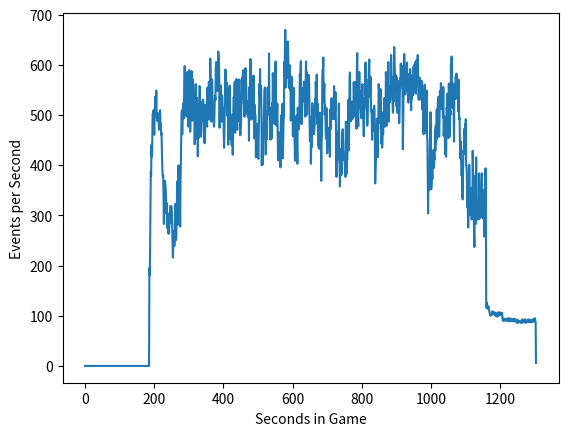

This chart was generated by the following Python code:
import matplotlib.pyplot as plt
import time
import datetime

hero = [0, 0, 0, 0, 0, 0, 0, 0, 0, 0, 0, 0, 0, 0, 0, 0, 0, 0, 0, 0, 0, 0, 0, 0, 0, 0, 0, 0, 0, 0, 0, 0, 0, 0, 0, 0, 0, 0, 0, 0, 0, 0, 0, 0, 0, 0, 0, 0, 0, 0, 0, 0, 0, 0, 0, 0, 0, 0, 0, 0, 0, 0, 0, 0, 0, 0, 0, 0, 0, 0, 0, 0, 0, 0, 0, 0, 0, 0, 0, 0, 0, 0, 0, 0, 0, 0, 0, 0, 0, 0, 0, 0, 0, 0, 0, 0, 0, 0, 0, 0, 0, 0, 0, 0, 0, 0, 0, 0, 0, 0, 0, 0, 0, 0, 0, 0, 0, 0, 0, 0, 0, 0, 0, 0, 0, 0, 0, 0, 0, 0, 0, 0, 0, 0, 0, 0, 0, 0, 0, 0, 0, 0, 0, 0, 0, 0, 0, 0, 0, 0, 0, 0, 0, 0, 0, 0, 0, 0, 0, 0, 0, 0, 0, 0, 0, 0, 0, 0, 0, 0, 0, 0, 0, 0, 0, 0, 0, 0, 0, 0, 0, 0, 0, 0, 0, 0, 185, 181, 231, 303, 387, 380, 441, 417, 424, 486, 503, 482, 510, 489, 461, 496, 521, 537, 528, 518, 549, 503, 489, 489, 504, 502, 495, 483, 471, 496, 507, 510, 478, 483, 461, 465, 432, 402, 383, 377, 380, 332, 283, 366, 348, 369, 362, 354, 337, 304, 325, 277, 292, 273, 304, 264, 279, 264, 295, 284, 318, 319, 311, 318, 318, 305, 273, 233, 216, 244, 269, 256, 239, 246, 297, 323, 270, 251, 261, 303, 349, 367, 279, 386, 396, 373, 344, 303, 320, 269, 337, 392, 444, 490, 505, 460, 487, 495, 519, 491, 505, 576, 588, 573, 501, 544, 550, 487, 483, 561, 573, 517, 519, 476, 511, 573, 525, 492, 464, 486, 523, 516, 564, 528, 478, 542, 554, 521, 478, 490, 522, 438, 482, 526, 555, 497, 442, 530, 468, 518, 411, 473, 450, 467, 500, 543, 540, 462, 465, 455, 478, 512, 518, 481, 505, 515, 509, 468, 438, 464, 443, 452, 507, 493, 493, 508, 490, 474, 549, 494, 520, 521, 555, 526, 482, 542, 600, 571, 498, 469, 525, 522, 525, 458, 478, 470, 470, 476, 493, 529, 532, 527, 582, 594, 583, 556, 541, 562, 576, 621, 617, 608, 570, 470, 522, 495, 541, 497, 491, 483, 535, 527, 483, 489, 511, 460, 426, 453, 507, 526, 573, 535, 554, 563, 525, 507, 479, 536, 431, 523, 494, 545, 549, 538, 438, 475, 489, 480, 435, 469, 497, 411, 438, 501, 533, 498, 515, 544, 452, 534, 500, 523, 561, 495, 466, 531, 544, 486, 494, 555, 570, 490, 490, 453, 503, 461, 521, 552, 564, 557, 517, 550, 578, 513, 516, 487, 527, 514, 588, 578, 551, 522, 498, 521, 501, 486, 515, 511, 439, 547, 541, 513, 606, 603, 508, 485, 493, 539, 540, 507, 495, 577, 524, 452, 506, 512, 500, 493, 406, 440, 453, 460, 472, 468, 426, 413, 454, 487, 550, 532, 578, 536, 543, 533, 506, 396, 458, 398, 438, 414, 449, 443, 487, 518, 527, 443, 448, 415, 467, 498, 436, 489, 540, 500, 494, 515, 611, 482, 493, 483, 445, 467, 482, 443, 478, 518, 482, 574, 533, 489, 511, 523, 474, 528, 567, 593, 537, 479, 466, 492, 508, 456, 393, 445, 456, 457, 430, 436, 444, 393, 476, 496, 434, 446, 508, 518, 408, 436, 478, 484, 586, 576, 633, 667, 548, 572, 598, 634, 577, 570, 643, 635, 599, 555, 542, 593, 573, 549, 549, 488, 513, 566, 537, 517, 535, 457, 494, 546, 469, 457, 445, 407, 491, 484, 470, 464, 498, 427, 394, 513, 493, 459, 475, 510, 498, 563, 552, 574, 592, 527, 478, 539, 538, 520, 550, 541, 519, 555, 520, 508, 494, 486, 555, 596, 517, 571, 490, 514, 529, 566, 520, 567, 541, 500, 447, 445, 481, 392, 420, 447, 424, 499, 492, 461, 454, 462, 447, 453, 447, 496, 467, 544, 526, 505, 540, 465, 507, 474, 433, 449, 422, 470, 421, 465, 403, 406, 422, 359, 431, 434, 539, 561, 560, 607, 507, 528, 538, 489, 493, 468, 451, 435, 506, 457, 418, 433, 466, 470, 455, 443, 438, 437, 411, 501, 505, 465, 518, 533, 489, 498, 487, 493, 520, 464, 540, 522, 521, 481, 517, 467, 394, 339, 403, 402, 376, 423, 372, 383, 429, 320, 330, 310, 381, 373, 416, 366, 367, 452, 451, 458, 443, 421, 407, 394, 403, 386, 373, 335, 442, 452, 361, 412, 403, 417, 430, 439, 511, 413, 474, 544, 538, 482, 483, 482, 497, 472, 519, 471, 472, 474, 486, 545, 527, 483, 488, 486, 554, 517, 522, 468, 553, 563, 492, 447, 455, 511, 527, 546, 539, 504, 527, 476, 476, 469, 486, 511, 535, 466, 520, 466, 455, 502, 499, 523, 518, 589, 528, 563, 528, 486, 463, 477, 502, 530, 536, 586, 602, 528, 558, 533, 567, 496, 496, 477, 432, 465, 447, 454, 482, 463, 467, 453, 425, 336, 364, 389, 410, 433, 480, 455, 407, 466, 464, 504, 484, 448, 516, 450, 496, 533, 432, 425, 427, 412, 408, 439, 423, 478, 457, 517, 487, 472, 489, 493, 570, 544, 477, 505, 515, 543, 543, 589, 478, 543, 522, 512, 500, 529, 518, 602, 585, 529, 528, 527, 496, 503, 568, 510, 628, 579, 559, 519, 527, 554, 515, 503, 551, 482, 483, 527, 525, 546, 464, 443, 445, 493, 496, 537, 529, 522, 559, 517, 506, 373, 433, 510, 574, 571, 557, 529, 513, 539, 537, 526, 577, 593, 554, 562, 545, 515, 518, 539, 503, 507, 546, 553, 526, 460, 537, 517, 541, 539, 545, 537, 585, 553, 591, 537, 551, 590, 573, 531, 587, 545, 567, 545, 600, 558, 527, 511, 506, 531, 523, 503, 530, 515, 555, 540, 558, 494, 513, 493, 444, 445, 509, 534, 547, 492, 511, 494, 424, 449, 508, 436, 425, 350, 288, 369, 317, 365, 336, 396, 473, 485, 459, 346, 358, 383, 366, 370, 408, 412, 413, 377, 401, 389, 451, 404, 456, 425, 442, 485, 418, 462, 492, 494, 463, 453, 428, 454, 515, 505, 501, 530, 528, 485, 505, 521, 504, 465, 527, 454, 474, 497, 469, 413, 413, 424, 407, 450, 458, 433, 501, 466, 433, 503, 540, 511, 467, 428, 472, 470, 564, 548, 572, 498, 523, 467, 498, 520, 482, 439, 529, 533, 533, 516, 537, 502, 545, 546, 519, 500, 507, 481, 547, 503, 482, 486, 436, 395, 425, 391, 372, 358, 367, 319, 315, 361, 400, 408, 417, 453, 393, 460, 431, 481, 383, 382, 358, 293, 314, 280, 251, 286, 311, 384, 325, 279, 282, 287, 316, 336, 276, 324, 269, 406, 339, 327, 309, 236, 208, 370, 356, 304, 254, 406, 315, 296, 270, 303, 267, 275, 281, 356, 270, 322, 269, 295, 297, 311, 326, 370, 299, 261, 272, 310, 262, 288, 234, 299, 285, 302, 378, 318, 122, 108, 117, 112, 105, 105, 110, 108, 106, 99, 97, 93, 94, 91, 94, 93, 93, 93, 100, 95, 96, 95, 97, 98, 95, 94, 91, 97, 92, 94, 91, 95, 89, 92, 98, 97, 91, 94, 95, 98, 92, 94, 95, 97, 93, 93, 96, 86, 81, 82, 85, 81, 84, 81, 82, 85, 82, 82, 84, 82, 81, 83, 81, 86, 80, 83, 82, 86, 81, 80, 83, 85, 82, 81, 84, 83, 83, 80, 83, 85, 83, 80, 80, 85, 80, 80, 82, 80, 80, 77, 78, 83, 77, 78, 81, 79, 78, 79, 80, 79, 77, 78, 80, 81, 77, 83, 80, 78, 81, 79, 82, 78, 80, 84, 77, 81, 78, 80, 81, 80, 79, 78, 84, 79, 79, 79, 82, 79, 79, 83, 78, 79, 80, 82, 79, 79, 82, 85, 80, 81, 80, 86, 81, 79, 5]


combatLog = [0, 0, 0, 0, 0, 0, 0, 0, 0, 0, 0, 0, 0, 0, 0, 0, 0, 0, 0, 0, 0, 0, 0, 0, 0, 0, 0, 0, 0, 0, 0, 0, 0, 0, 0, 0, 0, 0, 0, 0, 0, 0, 0, 0, 0, 0, 0, 0, 0, 0, 0, 0, 0, 0, 0, 0, 0, 0, 0, 0, 0, 0, 0, 0, 0, 0, 0, 0, 0, 0, 0, 0, 0, 0, 0, 0, 0, 0, 0, 0, 0, 0, 0, 0, 0, 0, 0, 0, 0, 0, 0, 0, 0, 0, 0, 0, 0, 0, 0, 0, 0, 0, 0, 0, 0, 0, 0, 0, 0, 0, 0, 0, 0, 0, 0, 0, 0, 0, 0, 0, 0, 0, 0, 0, 0, 0, 0, 0, 0, 0, 0, 0, 0, 0, 0, 0, 0, 0, 0, 0, 0, 0, 0, 0, 0, 0, 0, 0, 0, 0, 0, 0, 0, 0, 0, 0, 0, 0, 0, 0, 0, 0, 0, 0, 0, 0, 0, 0, 0, 0, 0, 0, 0, 0, 0, 0, 0, 0, 0, 0, 0, 0, 0, 0, 0, 0, 10, 0, 0, 0, 0, 0, 0, 0, 0, 0, 0, 0, 0, 0, 0, 0, 0, 0, 0, 0, 0, 0, 0, 0, 0, 0, 0, 0, 0, 0, 0, 0, 0, 0, 0, 0, 0, 0, 0, 0, 0, 0, 0, 0, 0, 0, 0, 0, 0, 0, 0, 0, 0, 0, 0, 0, 0, 0, 0, 0, 0, 0, 0, 0, 0, 0, 0, 0, 0, 0, 0, 0, 0, 0, 0, 0, 0, 0, 0, 0, 0, 1, 2, 2, 4, 2, 3, 5, 5, 9, 29, 11, 14, 11, 5, 2, 8, 3, 5, 2, 2, 13, 10, 20, 20, 21, 11, 10, 15, 11, 13, 5, 2, 1, 17, 17, 10, 7, 3, 3, 5, 29, 24, 10, 11, 5, 17, 22, 33, 21, 3, 4, 8, 2, 7, 4, 11, 5, 6, 7, 7, 6, 4, 10, 12, 15, 14, 5, 2, 2, 10, 14, 3, 7, 16, 16, 19, 3, 9, 4, 1, 10, 14, 10, 3, 4, 9, 3, 6, 17, 3, 11, 11, 10, 9, 10, 13, 11, 13, 18, 29, 50, 39, 45, 41, 39, 12, 1, 3, 1, 6, 3, 12, 12, 7, 9, 7, 0, 5, 6, 4, 4, 4, 5, 15, 10, 18, 4, 6, 4, 5, 8, 6, 3, 3, 5, 9, 10, 4, 8, 18, 3, 5, 3, 15, 15, 19, 16, 10, 7, 11, 4, 10, 5, 14, 4, 3, 8, 5, 10, 5, 10, 16, 17, 3, 16, 42, 23, 13, 10, 8, 7, 11, 12, 5, 5, 4, 3, 10, 3, 1, 8, 12, 7, 17, 17, 9, 15, 12, 16, 15, 6, 12, 10, 12, 10, 3, 5, 6, 6, 8, 13, 5, 5, 4, 10, 13, 9, 10, 9, 4, 2, 6, 0, 1, 6, 5, 8, 4, 10, 9, 2, 4, 2, 14, 9, 0, 6, 10, 7, 2, 12, 11, 4, 8, 0, 3, 7, 12, 5, 14, 13, 16, 25, 3, 4, 15, 3, 11, 4, 17, 52, 29, 32, 28, 27, 5, 7, 7, 10, 16, 20, 15, 13, 8, 10, 12, 19, 22, 4, 6, 26, 19, 10, 15, 6, 11, 10, 13, 12, 5, 5, 8, 12, 15, 14, 25, 10, 13, 10, 15, 5, 17, 7, 10, 7, 4, 6, 6, 3, 2, 4, 4, 5, 5, 5, 6, 11, 10, 13, 20, 4, 3, 3, 7, 11, 7, 7, 15, 4, 4, 5, 6, 6, 12, 7, 9, 2, 6, 1, 1, 11, 10, 0, 2, 1, 5, 9, 11, 2, 4, 2, 4, 6, 19, 7, 2, 10, 9, 2, 9, 12, 12, 4, 13, 18, 16, 15, 16, 3, 4, 4, 5, 7, 4, 12, 10, 12, 11, 12, 9, 11, 15, 11, 24, 15, 11, 49, 20, 14, 10, 13, 24, 13, 2, 9, 15, 11, 18, 11, 13, 25, 23, 25, 20, 22, 15, 19, 34, 36, 31, 22, 30, 26, 41, 18, 17, 14, 8, 12, 12, 14, 12, 40, 35, 36, 31, 10, 16, 26, 30, 30, 30, 8, 20, 19, 25, 12, 28, 37, 12, 18, 8, 4, 6, 11, 5, 5, 2, 5, 1, 4, 6, 11, 4, 8, 8, 1, 3, 5, 9, 6, 9, 28, 18, 13, 19, 27, 29, 44, 38, 38, 64, 36, 36, 41, 47, 83, 94, 91, 72, 48, 13, 21, 16, 15, 17, 11, 5, 14, 2, 4, 16, 17, 12, 17, 20, 42, 45, 30, 22, 18, 7, 12, 23, 31, 20, 17, 31, 32, 47, 34, 16, 6, 17, 21, 8, 21, 29, 34, 31, 21, 11, 14, 35, 14, 12, 21, 11, 5, 39, 61, 59, 52, 23, 14, 19, 40, 14, 17, 21, 36, 27, 25, 17, 17, 27, 35, 13, 19, 3, 9, 14, 10, 15, 16, 11, 9, 5, 9, 16, 8, 18, 14, 27, 16, 9, 9, 19, 14, 9, 12, 16, 18, 19, 34, 21, 33, 28, 20, 52, 53, 34, 28, 30, 23, 26, 25, 13, 25, 9, 8, 8, 58, 66, 59, 35, 35, 44, 19, 20, 18, 24, 23, 35, 37, 39, 29, 23, 17, 18, 5, 14, 5, 16, 11, 2, 8, 8, 5, 14, 17, 9, 14, 19, 15, 26, 14, 19, 18, 6, 11, 10, 5, 9, 8, 9, 18, 8, 18, 19, 43, 38, 26, 31, 14, 25, 27, 21, 32, 16, 22, 20, 43, 81, 80, 66, 66, 43, 49, 40, 37, 44, 59, 50, 42, 37, 51, 54, 26, 28, 20, 21, 22, 17, 12, 15, 4, 11, 10, 36, 43, 43, 42, 46, 24, 37, 50, 42, 15, 16, 37, 11, 3, 12, 12, 9, 10, 20, 16, 12, 12, 22, 21, 20, 26, 20, 14, 11, 20, 43, 44, 42, 28, 28, 25, 13, 18, 10, 18, 25, 25, 24, 17, 19, 11, 14, 26, 20, 16, 40, 40, 41, 22, 24, 17, 16, 35, 33, 23, 21, 21, 17, 21, 17, 6, 5, 6, 7, 3, 16, 15, 18, 18, 17, 23, 19, 25, 23, 21, 17, 26, 35, 31, 29, 42, 35, 39, 29, 33, 33, 33, 28, 34, 26, 27, 26, 28, 28, 29, 29, 5, 0, 1, 1, 9, 10, 10, 10, 24, 58, 41, 42, 17, 21, 22, 23, 27, 28, 29, 36, 31, 35, 28, 45, 41, 43, 48, 42, 19, 22, 8, 32, 6, 7, 16, 41, 35, 38, 26, 33, 33, 44, 27, 24, 13, 10, 8, 15, 19, 23, 27, 22, 21, 24, 17, 17, 20, 29, 18, 36, 20, 30, 22, 4, 11, 17, 18, 27, 24, 22, 28, 25, 23, 31, 17, 20, 22, 19, 18, 19, 19, 16, 15, 28, 23, 45, 42, 15, 24, 29, 9, 15, 22, 29, 10, 17, 22, 24, 22, 25, 31, 32, 28, 23, 27, 27, 21, 22, 22, 29, 14, 27, 34, 35, 41, 36, 32, 24, 20, 27, 19, 16, 16, 9, 8, 9, 9, 9, 9, 9, 9, 9, 9, 9, 9, 9, 9, 9, 9, 9, 9, 9, 9, 9, 9, 9, 9, 9, 9, 9, 9, 9, 9, 9, 9, 9, 9, 9, 9, 9, 9, 9, 9, 9, 9, 9, 9, 9, 9, 10, 9, 9, 9, 9, 10, 10, 9, 9, 9, 9, 9, 10, 9, 9, 9, 9, 9, 9, 9, 9, 9, 9, 9, 9, 9, 9, 9, 9, 9, 9, 9, 9, 9, 9, 9, 9, 9, 9, 9, 9, 9, 9, 9, 9, 9, 9, 9, 9, 9, 9, 9, 9, 9, 9, 9, 9, 9, 9, 10, 9, 9, 9, 9, 9, 9, 9, 9, 9, 9, 9, 9, 9, 9, 9, 9, 9, 9, 9, 9, 9, 9, 9, 9, 9, 9, 9, 9, 9, 9, 9, 9, 9, 9, 9, 9, 9, 9, 1]

both = [0, 0, 0, 0, 0, 0, 0, 0, 0, 0, 0, 0, 0, 0, 0, 0, 0, 0, 0, 0, 0, 0, 0, 0, 0, 0, 0, 0, 0, 0, 0, 0, 0, 0, 0, 0, 0, 0, 0, 0, 0, 0, 0, 0, 0, 0, 0, 0, 0, 0, 0, 0, 0, 0, 0, 0, 0, 0, 0, 0, 0, 0, 0, 0, 0, 0, 0, 0, 0, 0, 0, 0, 0, 0, 0, 0, 0, 0, 0, 0, 0, 0, 0, 0, 0, 0, 0, 0, 0, 0, 0, 0, 0, 0, 0, 0, 0, 0, 0, 0, 0, 0, 0, 0, 0, 0, 0, 0, 0, 0, 0, 0, 0, 0, 0, 0, 0, 0, 0, 0, 0, 0, 0, 0, 0, 0, 0, 0, 0, 0, 0, 0, 0, 0, 0, 0, 0, 0, 0, 0, 0, 0, 0, 0, 0, 0, 0, 0, 0, 0, 0, 0, 0, 0, 0, 0, 0, 0, 0, 0, 0, 0, 0, 0, 0, 0, 0, 0, 0, 0, 0, 0, 0, 0, 0, 0, 0, 0, 0, 0, 0, 0, 0, 0, 0, 0, 195, 181, 231, 303, 387, 380, 441, 417, 424, 486, 503, 482, 510, 489, 461, 496, 521, 537, 528, 518, 549, 503, 489, 489, 504, 502, 495, 483, 471, 496, 507, 510, 478, 483, 461, 465, 432, 402, 383, 377, 380, 332, 283, 366, 348, 369, 362, 354, 337, 304, 325, 277, 292, 273, 304, 264, 279, 264, 295, 284, 318, 319, 311, 318, 318, 305, 273, 233, 216, 244, 269, 256, 239, 246, 297, 323, 270, 251, 261, 303, 349, 368, 281, 388, 400, 375, 347, 308, 325, 278, 366, 403, 458, 501, 510, 462, 495, 498, 524, 493, 507, 589, 598, 593, 521, 565, 561, 497, 498, 572, 586, 522, 521, 477, 528, 590, 535, 499, 467, 489, 528, 545, 588, 538, 489, 547, 571, 543, 511, 511, 525, 442, 490, 528, 562, 501, 453, 535, 474, 525, 418, 479, 454, 477, 512, 558, 554, 467, 467, 457, 488, 526, 521, 488, 521, 531, 528, 471, 447, 468, 444, 462, 521, 503, 496, 512, 499, 477, 555, 511, 523, 532, 566, 536, 491, 552, 613, 582, 511, 487, 554, 572, 564, 503, 519, 509, 482, 477, 496, 530, 538, 530, 594, 606, 590, 565, 548, 562, 581, 627, 621, 612, 574, 475, 537, 505, 559, 501, 497, 487, 540, 535, 489, 492, 514, 465, 435, 463, 511, 534, 591, 538, 559, 566, 540, 522, 498, 552, 441, 530, 505, 549, 559, 543, 452, 479, 492, 488, 440, 479, 502, 421, 454, 518, 536, 514, 557, 567, 465, 544, 508, 530, 572, 507, 471, 536, 548, 489, 504, 558, 571, 498, 502, 460, 520, 478, 530, 567, 576, 573, 532, 556, 590, 523, 528, 497, 530, 519, 594, 584, 559, 535, 503, 526, 505, 496, 528, 520, 449, 556, 545, 515, 612, 603, 509, 491, 498, 547, 544, 517, 504, 579, 528, 454, 520, 521, 500, 499, 416, 447, 455, 472, 483, 472, 434, 413, 457, 494, 562, 537, 592, 549, 559, 558, 509, 400, 473, 401, 449, 418, 466, 495, 516, 550, 555, 470, 453, 422, 474, 508, 452, 509, 555, 513, 502, 525, 623, 501, 515, 487, 451, 493, 501, 453, 493, 524, 493, 584, 546, 501, 516, 528, 482, 540, 582, 607, 562, 489, 479, 502, 523, 461, 410, 452, 466, 464, 434, 442, 450, 396, 478, 500, 438, 451, 513, 523, 414, 447, 488, 497, 606, 580, 636, 670, 555, 583, 605, 641, 592, 574, 647, 640, 605, 561, 554, 600, 582, 551, 555, 489, 514, 577, 547, 517, 537, 458, 499, 555, 480, 459, 449, 409, 495, 490, 489, 471, 500, 437, 403, 515, 502, 471, 487, 514, 511, 581, 568, 589, 608, 530, 482, 543, 543, 527, 554, 553, 529, 567, 531, 520, 503, 497, 570, 607, 541, 586, 501, 563, 549, 580, 530, 580, 565, 513, 449, 454, 496, 403, 438, 458, 437, 524, 515, 486, 474, 484, 462, 472, 481, 532, 498, 566, 556, 531, 581, 483, 524, 488, 441, 461, 434, 484, 433, 505, 438, 442, 453, 369, 447, 460, 569, 591, 590, 615, 527, 547, 563, 501, 521, 505, 463, 453, 514, 461, 424, 444, 471, 475, 457, 448, 439, 441, 417, 512, 509, 473, 526, 534, 492, 503, 496, 499, 529, 492, 558, 535, 540, 508, 546, 511, 432, 377, 467, 438, 412, 464, 419, 466, 523, 411, 402, 358, 394, 394, 432, 381, 384, 463, 456, 472, 445, 425, 423, 411, 415, 403, 393, 377, 487, 482, 383, 430, 410, 429, 453, 470, 531, 430, 505, 576, 585, 516, 499, 488, 514, 493, 527, 492, 501, 508, 517, 566, 538, 497, 523, 500, 566, 538, 533, 473, 592, 624, 551, 499, 478, 525, 546, 586, 553, 521, 548, 512, 503, 494, 503, 528, 562, 501, 533, 485, 458, 511, 513, 533, 533, 605, 539, 572, 533, 495, 479, 485, 520, 544, 563, 602, 611, 537, 577, 547, 576, 508, 512, 495, 451, 499, 468, 487, 510, 483, 519, 506, 459, 364, 394, 412, 436, 458, 493, 480, 416, 474, 472, 562, 550, 507, 551, 485, 540, 552, 452, 443, 451, 435, 443, 476, 462, 507, 480, 534, 505, 477, 503, 498, 586, 555, 479, 513, 523, 548, 557, 606, 487, 557, 541, 527, 526, 543, 537, 620, 591, 540, 538, 532, 505, 511, 577, 528, 636, 597, 578, 562, 565, 580, 546, 517, 576, 509, 504, 559, 541, 568, 484, 486, 526, 573, 562, 603, 572, 571, 599, 554, 550, 432, 483, 552, 611, 622, 611, 555, 541, 559, 558, 548, 594, 605, 569, 566, 556, 525, 554, 582, 546, 549, 592, 577, 563, 510, 579, 532, 557, 576, 556, 540, 597, 565, 600, 547, 571, 606, 585, 543, 609, 566, 587, 571, 620, 572, 538, 531, 549, 575, 565, 531, 558, 540, 568, 558, 568, 512, 538, 518, 468, 462, 528, 545, 561, 518, 531, 510, 464, 489, 549, 458, 449, 367, 304, 404, 350, 388, 357, 417, 490, 506, 476, 352, 363, 389, 373, 373, 424, 427, 431, 395, 418, 412, 470, 429, 479, 446, 459, 511, 453, 493, 521, 536, 498, 492, 457, 487, 548, 538, 529, 564, 554, 512, 531, 549, 532, 494, 556, 459, 474, 498, 470, 422, 423, 434, 417, 474, 516, 474, 543, 483, 454, 525, 563, 538, 495, 457, 508, 501, 599, 576, 617, 539, 566, 515, 540, 539, 504, 447, 561, 539, 540, 532, 578, 537, 583, 572, 552, 533, 551, 508, 571, 516, 492, 494, 451, 414, 448, 418, 394, 379, 391, 336, 332, 381, 429, 426, 453, 473, 423, 482, 435, 492, 400, 400, 385, 317, 336, 308, 276, 309, 342, 401, 345, 301, 301, 305, 335, 355, 292, 339, 297, 429, 384, 369, 324, 260, 237, 379, 371, 326, 283, 416, 332, 318, 294, 325, 292, 306, 313, 384, 293, 349, 296, 316, 319, 333, 355, 384, 326, 295, 307, 351, 298, 320, 258, 319, 312, 321, 394, 334, 131, 116, 126, 121, 114, 114, 119, 117, 115, 108, 106, 102, 103, 100, 103, 102, 102, 102, 109, 104, 105, 104, 106, 107, 104, 103, 100, 106, 101, 103, 100, 104, 98, 101, 107, 106, 100, 103, 104, 107, 101, 103, 104, 106, 102, 102, 106, 95, 90, 91, 94, 91, 94, 90, 91, 94, 91, 91, 94, 91, 90, 92, 90, 95, 89, 92, 91, 95, 90, 89, 92, 94, 91, 90, 93, 92, 92, 89, 92, 94, 92, 89, 89, 94, 89, 89, 91, 89, 89, 86, 87, 92, 86, 87, 90, 88, 87, 88, 89, 88, 86, 87, 89, 90, 86, 93, 89, 87, 90, 88, 91, 87, 89, 93, 86, 90, 87, 89, 90, 89, 88, 87, 93, 88, 88, 88, 91, 88, 88, 92, 87, 88, 89, 91, 88, 88, 91, 94, 89, 90, 89, 95, 90, 88, 6]

plt.xlabel("Seconds in Game")
plt.ylabel("Events per Second")

plt.plot(both)
plt.show()
